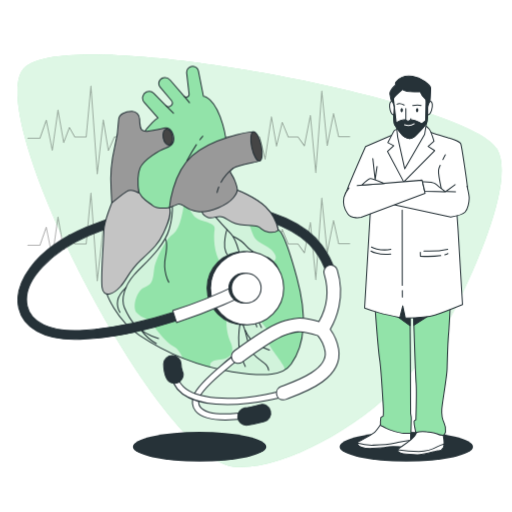
t = 0.00 s
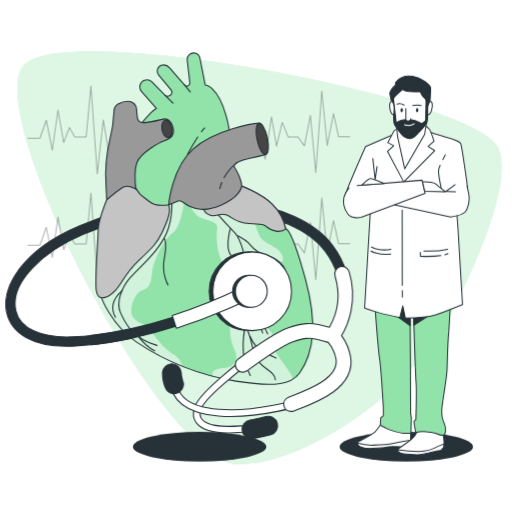
t = 0.23 s
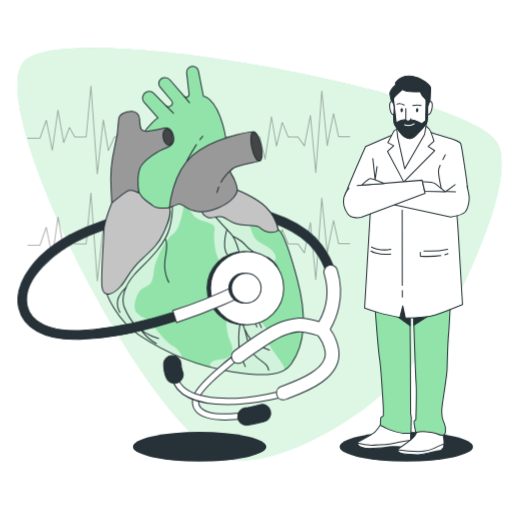
t = 0.49 s
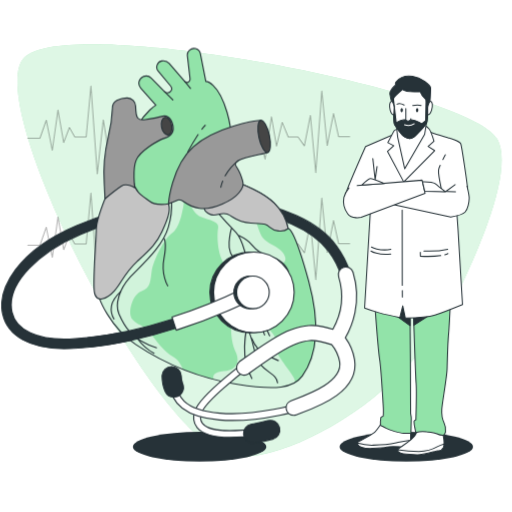
t = 0.75 s
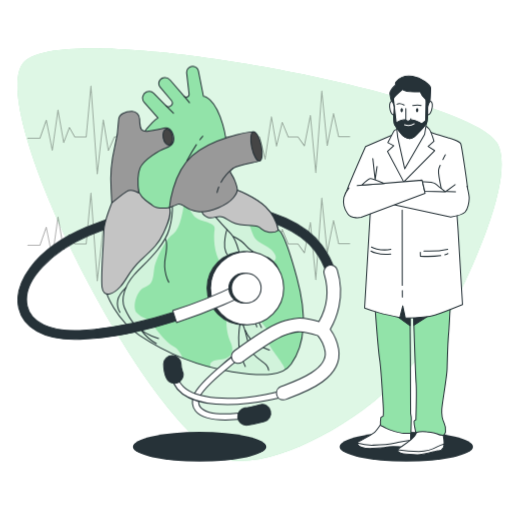
t = 1.05 s
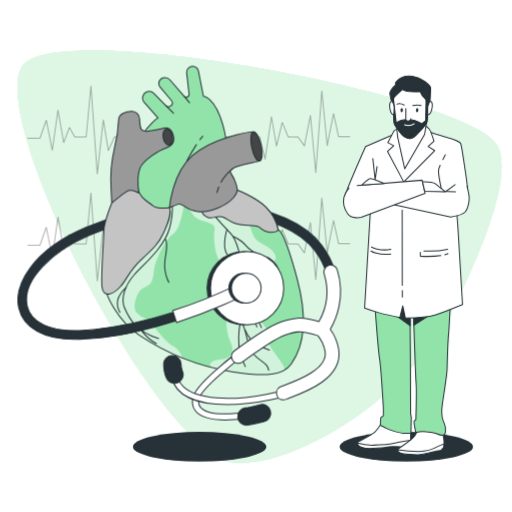
t = 1.20 s

The animated SVG that drew these frames (rendered in a browser with its animation timeline set to each time). Animation: 2 CSS @keyframes rules; one cycle of 1.50 s, repeats indefinitely.

<svg class="animated" id="freepik_stories-cardiologist" xmlns="http://www.w3.org/2000/svg" viewBox="0 0 500 500" version="1.1" xmlns:xlink="http://www.w3.org/1999/xlink" xmlns:svgjs="http://svgjs.com/svgjs"><style>svg#freepik_stories-cardiologist:not(.animated) .animable {opacity: 0;}svg#freepik_stories-cardiologist.animated #freepik--background-simple--inject-51 {animation: 1.5s Infinite  linear floating;animation-delay: 0s;}svg#freepik_stories-cardiologist.animated #freepik--Heart--inject-51 {animation: 1.5s Infinite  linear heartbeat;animation-delay: 0s;}            @keyframes floating {                0% {                    opacity: 1;                    transform: translateY(0px);                }                50% {                    transform: translateY(-10px);                }                100% {                    opacity: 1;                    transform: translateY(0px);                }            }                    @keyframes heartbeat {                0% {                    transform: scale(1);                }                10% {                    transform: scale(1.1);                }                30% {                    transform: scale(1);                }                40% {                    transform: scale(1);                }                50% {                    transform: scale(1.1);                }                60% {                    transform: scale(1);                }                100% {                    transform: scale(1);                }            }        </style><g id="freepik--background-simple--inject-51" class="animable" style="transform-origin: 253.418px 254.699px;"><path d="M312.57,432.43c59.86-31.51,106.93-79.69,134.27-135.88,25.74-52.89,53.93-123,38.79-150.83C459.91,98.36,67.62,23.05,23.86,66s131.78,385.28,206,390C255.32,457.63,284.83,447,312.57,432.43Z" style="fill: rgb(146, 227, 169); transform-origin: 253.418px 254.699px;" id="eliumcra7jo1j" class="animable"></path><g id="elmt01hek1cnq"><path d="M312.57,432.43c59.86-31.51,106.93-79.69,134.27-135.88,25.74-52.89,53.93-123,38.79-150.83C459.91,98.36,67.62,23.05,23.86,66s131.78,385.28,206,390C255.32,457.63,284.83,447,312.57,432.43Z" style="fill: rgb(255, 255, 255); opacity: 0.7; transform-origin: 253.418px 254.699px;" class="animable"></path></g></g><g id="freepik--Shadows--inject-51" class="animable" style="transform-origin: 295.87px 436.23px;"><ellipse cx="396.8" cy="436.23" rx="65.14" ry="14.48" style="fill: rgb(38, 50, 56); transform-origin: 396.8px 436.23px;" id="elq9bs4vrbwok" class="animable"></ellipse><ellipse cx="194.94" cy="436.23" rx="65.14" ry="14.48" style="fill: rgb(38, 50, 56); transform-origin: 194.94px 436.23px;" id="el2zj770z6zw" class="animable"></ellipse></g><g id="freepik--Character--inject-51" class="animable animator-active" style="transform-origin: 396.853px 259.137px;"><path d="M373.22,412.41s-5.28,7.84-7.23,9.53-12.5,7.83-14.86,8.68-2.18,2.33-1.57,3.6,4.17,4,13.95,3.6,10.64-.42,14.27-1.26,13.83-.21,13.83-.21,6.8-.22,8.33-1.91.94-13.77.94-13.77Z" style="fill: rgb(255, 255, 255); stroke: rgb(38, 50, 56); stroke-linecap: round; stroke-linejoin: round; transform-origin: 375.079px 425.135px;" id="els8kk8c79hn8" class="animable"></path><path d="M400.88,429.86c-2.32.28-5.81.8-10.66,1.83-10,2.11-11.11,2.75-25.57,3a48.61,48.61,0,0,1-15.47-2,3.23,3.23,0,0,0,.38,1.55c.61,1.27,4.17,4,13.95,3.6s10.64-.42,14.27-1.27,13.83-.2,13.83-.2,6.8-.22,8.33-1.91C400.47,433.85,400.74,432,400.88,429.86Z" style="fill: rgb(255, 255, 255); stroke: rgb(38, 50, 56); stroke-linecap: round; stroke-linejoin: round; transform-origin: 375.03px 433.87px;" id="elgibhv58zhpp" class="animable"></path><path d="M409.05,416.86a36.52,36.52,0,0,1-3.36,7.63c-2.43,4.23-9.77,8.89-14.08,11.86s-4.14,4.23-1,5.71,15.26,2.12,19.3,1.91,16-3.6,17.73-3.81,3.82.22,5.38-3.17-.2-11.87-.2-11.87-10-7.83-14-8.68S411.23,414.53,409.05,416.86Z" style="fill: rgb(255, 255, 255); stroke: rgb(38, 50, 56); stroke-linecap: round; stroke-linejoin: round; transform-origin: 410.986px 429.727px;" id="elr4s93b866ob" class="animable"></path><path d="M433,437a9.06,9.06,0,0,0,.63-3.41,33.6,33.6,0,0,0-6.56,2.56c-3.66,2.12-8,4.45-18,4.66a144.69,144.69,0,0,1-20.69-1.5c-.49,1.1.32,1.9,2.17,2.76,3.15,1.49,15.26,2.12,19.3,1.91s16-3.6,17.73-3.81S431.48,440.38,433,437Z" style="fill: rgb(255, 255, 255); stroke: rgb(38, 50, 56); stroke-linecap: round; stroke-linejoin: round; transform-origin: 410.935px 438.805px;" id="el3po0x816ypu" class="animable"></path><path d="M366.28,300s3,41.38,4.54,51.33,3.62,48,3.6,49a57.56,57.56,0,0,1-.13,5.86c-.21.58-2.17.78-2.39,1.75a42.47,42.47,0,0,0-.35,7c.17,1,2.13,1.17,5.41,3.12S390.37,423,394.1,423s7.24.39,7.25-.2.24-10.93.31-14-.89-3.9-.64-6.44S400.37,300,400.37,300l3.31,1s2.07,65.19,2.68,73-.22,35.93-.22,35.93-1.78.78-1.8,1.56c-.07,3.48,1.14,7.35,1.73,10.76a28.17,28.17,0,0,1,10.63-.51c3.19.34,7,.57,10,1.8a18.72,18.72,0,0,0,6.15,1.62,4.92,4.92,0,0,0,2.23-3.32,16.59,16.59,0,0,0-1.56-9.37c-1.87-3.9-2.4-6.44-2.06-12.68s5-31.64,5.2-40,1.32-32.79,1.57-35.14,1.61-28.3,1.61-28.3L436,291l-69.8,2.53Z" style="fill: rgb(146, 227, 169); stroke: rgb(38, 50, 56); stroke-linecap: round; stroke-linejoin: round; transform-origin: 403.02px 358.08px;" id="el49cxx96iwj6" class="animable"></path><path d="M381.26,304.13l19.21,13.79h.06c-.09-10.66-.16-17.92-.16-17.92l3.31,1s.22,6.93.54,16.54h0l22.13-14.2-23.49-11.09-16.73.61Z" style="fill: rgb(38, 50, 56); stroke: rgb(38, 50, 56); stroke-linecap: round; stroke-linejoin: round; transform-origin: 403.805px 305.085px;" id="el7d4iz9onxgr" class="animable"></path><path d="M384.14,131.3,357,143.09s-18.59,42-19.1,45.68,3.54,5.36,6.73,7.07,17.62,1.08,17.62,1.08l-6.17,103.87s6.19,2.36,13.89,4.51S390.49,310,390.49,310l2.84-11.37,2.53,12s20.89-.42,28.91-3,26.92-10.29,26.92-10.29l-4.4-73.63-1.15-15.87.86-19.09s9.51-2.14,9.57-4.71S451,142.68,450,140.32s-10.22-5.36-11.29-5.58-21.59-6.65-21.59-6.65S393.71,126.59,384.14,131.3Z" style="fill: rgb(255, 255, 255); stroke: rgb(38, 50, 56); stroke-linecap: round; stroke-linejoin: round; transform-origin: 397.213px 219.246px;" id="elsrj0uaj94ws" class="animable"></path><path d="M389.43,125.73s-3.68.85-4.35,1.71-6.29,11.8-6.29,11.8l5.75,3-6.15,5.57,15.9,29.81L424.47,147l-6.37-4.07,5.71-5.15s-2.8-9.43-4.68-11.79a13.12,13.12,0,0,0-4.23-3.44Z" style="fill: rgb(255, 255, 255); stroke: rgb(38, 50, 56); stroke-linecap: round; stroke-linejoin: round; transform-origin: 401.43px 150.085px;" id="elt2czjcvm4mt" class="animable"></path><polygon points="387.31 124.01 388.38 133.88 395.23 164.76 414.71 131.09 416.46 120.16 386.97 119.94 387.31 124.01" style="fill: rgb(255, 255, 255); stroke: rgb(38, 50, 56); stroke-linecap: round; stroke-linejoin: round; transform-origin: 401.715px 142.35px;" id="elu50jd2lb7ye" class="animable"></polygon><path d="M386.74,82.41s-6.37,5.57-6,9.43a42,42,0,0,0,2.18,8.8l.5,6.43,1.51-.43-.63-10.08,7.67-6.22L405.7,91s4,4.07,5.48,5.15,4.88,3.43,4.88,3.43l1.1,8.36,1.73-.43s.54-4.93.78-5.79.95-13.51.79-16.08-8.82-9.87-17.62-11.15-14.06,3-15.83,5.14S386.74,82.41,386.74,82.41Z" style="fill: rgb(38, 50, 56); stroke: rgb(38, 50, 56); stroke-linecap: round; stroke-linejoin: round; transform-origin: 400.604px 91.0978px;" id="el9vm838reqd8" class="animable"></path><path d="M393.08,87.34s-8.77,7.29-8.81,9.22-.08,22.73,1,24.66,7.08,10.73,10.06,12.44,6,2.15,8.6.22,11-10.72,12.58-13.72.93-22.31.93-22.31,1,1.29-2.34-1.5a17.32,17.32,0,0,1-4.79-6.86S396.68,90.34,393.08,87.34Z" style="fill: rgb(255, 255, 255); stroke: rgb(38, 50, 56); stroke-linecap: round; stroke-linejoin: round; transform-origin: 400.918px 111.243px;" id="elgbhwjfrxi3" class="animable"></path><path d="M417.39,97.85s0,.1,0,.26C417.72,98.27,417.39,97.85,417.39,97.85Z" style="fill: rgb(255, 255, 255); stroke: rgb(38, 50, 56); stroke-linecap: round; stroke-linejoin: round; transform-origin: 417.463px 97.9982px;" id="elv9c0x11o64o" class="animable"></path><path d="M395.28,133.66c3,1.72,6,2.15,8.6.22s11-10.72,12.58-13.72c1.47-2.8,1-19.76.94-22a8.86,8.86,0,0,1-1.47-1l.13,2.5-.41,18.23-3.72,2.78a25.89,25.89,0,0,0-14.12-4.07c-8,.21-10.84,3.43-10.84,3.43l-2.7-23.38c0,1.93-.08,22.73,1,24.66S392.3,132,395.28,133.66Z" style="fill: rgb(38, 50, 56); stroke: rgb(38, 50, 56); stroke-linecap: round; stroke-linejoin: round; transform-origin: 400.894px 115.9px;" id="elcj72x0nn1yw" class="animable"></path><path d="M396.33,106l0,10.94a2.78,2.78,0,0,0,3,1.07,3,3,0,0,0,2-2.15" style="fill: rgb(255, 255, 255); stroke: rgb(38, 50, 56); stroke-linecap: round; stroke-linejoin: round; transform-origin: 398.83px 112.054px;" id="elea02ib18ztl" class="animable"></path><path d="M417.66,104.93s1.22-6.43,2.93-6,2.28,4.07.89,8.57-3.76,4.51-3.76,4.51Z" style="fill: rgb(255, 255, 255); stroke: rgb(38, 50, 56); stroke-linecap: round; stroke-linejoin: round; transform-origin: 419.96px 105.46px;" id="ellglrgsaqsy" class="animable"></path><path d="M385,104.93s-.93-6.44-2.67-6-2.45,4.07-1.26,8.58,3.55,4.5,3.55,4.5Z" style="fill: rgb(255, 255, 255); stroke: rgb(38, 50, 56); stroke-linecap: round; stroke-linejoin: round; transform-origin: 382.74px 105.459px;" id="el93kjd80g8tq" class="animable"></path><path d="M403.07,103s5.18-.86,8.18,0" style="fill: none; stroke: rgb(38, 50, 56); stroke-linecap: round; stroke-linejoin: round; transform-origin: 407.16px 102.809px;" id="elsjw1b6ssavg" class="animable"></path><path d="M394.68,102.57s-4.47-2.36-6.87-.86" style="fill: none; stroke: rgb(38, 50, 56); stroke-linecap: round; stroke-linejoin: round; transform-origin: 391.245px 101.891px;" id="eln2113vu2hk" class="animable"></path><path d="M408.56,107.5c0,1.19-.58,2.15-1.23,2.15s-1.16-1-1.14-2.15.58-2.14,1.24-2.14S408.59,106.32,408.56,107.5Z" style="fill: rgb(38, 50, 56); transform-origin: 407.375px 107.505px;" id="elspo52ofa7vj" class="animable"></path><path d="M393.49,107.5c0,1.18-.57,2.14-1.23,2.14s-1.16-1-1.13-2.14.57-2.14,1.23-2.14S393.52,106.32,393.49,107.5Z" style="fill: rgb(38, 50, 56); transform-origin: 392.31px 107.5px;" id="elzfyeez36bkb" class="animable"></path><path d="M395.11,121.87a10.3,10.3,0,0,0,9.5-1.07" style="fill: none; stroke: rgb(255, 255, 255); stroke-linecap: round; stroke-linejoin: round; transform-origin: 399.86px 121.684px;" id="elep6m6x492d6" class="animable"></path><polyline points="364.1 154.89 366.38 175.39 368.24 162.5" style="fill: none; stroke: rgb(38, 50, 56); stroke-linecap: round; stroke-linejoin: round; transform-origin: 366.17px 165.14px;" id="eltmda72tzlo8" class="animable"></polyline><path d="M429.85,161.41a20.12,20.12,0,0,0-1.54,4.62c-.48,3.7,2.72,18.34,2.72,18.34" style="fill: none; stroke: rgb(38, 50, 56); stroke-linecap: round; stroke-linejoin: round; transform-origin: 429.645px 172.89px;" id="elaw5ktf5zg34" class="animable"></path><path d="M434.91,151.19s-1.1,2-2.4,4.57" style="fill: none; stroke: rgb(38, 50, 56); stroke-linecap: round; stroke-linejoin: round; transform-origin: 433.71px 153.475px;" id="el4wlnow1u529" class="animable"></path><line x1="434.98" y1="187.28" x2="444.44" y2="180.28" style="fill: none; stroke: rgb(38, 50, 56); stroke-linecap: round; stroke-linejoin: round; transform-origin: 439.71px 183.78px;" id="elgpcetm0fpbh" class="animable"></line><path d="M444.87,187.3l-38.95-1.37-22.05,13.66,56.34,12.31s11.21-2,14-4.88,3.94-10,4-13.27-2.09-11.91-2.09-11.91" style="fill: rgb(255, 255, 255); stroke: rgb(38, 50, 56); stroke-linecap: round; stroke-linejoin: round; transform-origin: 421.041px 196.87px;" id="elc29t6u6cgh" class="animable"></path><path d="M348.8,181.26l63.4-5.35,2.94,12.87-62.51,23.36s-9.09,2.15-13.06-3.43a20.18,20.18,0,0,1-3.73-15.87c1-4.5,4.94-9.43,4.94-9.43" style="fill: rgb(255, 255, 255); stroke: rgb(38, 50, 56); stroke-linecap: round; stroke-linejoin: round; transform-origin: 375.318px 194.229px;" id="elffeqbh9u5x6" class="animable"></path><path d="M412.6,177.41s9.69-.21,12.44,1.93,9.94,7.94,9.94,7.94l-20.23-.62Z" style="fill: rgb(255, 255, 255); stroke: rgb(38, 50, 56); stroke-linecap: round; stroke-linejoin: round; transform-origin: 423.79px 182.342px;" id="el756dqc8c976" class="animable"></path><path d="M375.31,179.29s-12-5.08-13.8-4.88-8,6.24-8,6.24Z" style="fill: rgb(255, 255, 255); stroke: rgb(38, 50, 56); stroke-linecap: round; stroke-linejoin: round; transform-origin: 364.41px 177.527px;" id="eloa82o2yqrj" class="animable"></path><line x1="392.89" y1="283.73" x2="392.95" y2="290.03" style="fill: none; stroke: rgb(38, 50, 56); stroke-linecap: round; stroke-linejoin: round; transform-origin: 392.92px 286.88px;" id="el4mrgpldwxxs" class="animable"></line><line x1="392.76" y1="205.06" x2="392.84" y2="278.64" style="fill: none; stroke: rgb(38, 50, 56); stroke-linecap: round; stroke-linejoin: round; transform-origin: 392.8px 241.85px;" id="el9sh8l3nekwb" class="animable"></line><path d="M434.38,248.77a13.89,13.89,0,0,0,3.07-1.16" style="fill: none; stroke: rgb(38, 50, 56); stroke-linecap: round; stroke-linejoin: round; transform-origin: 435.915px 248.19px;" id="el76q8gibdqua" class="animable"></path><path d="M410.45,246.24l.11,3.91s11.39.63,19.89-.6" style="fill: none; stroke: rgb(38, 50, 56); stroke-linecap: round; stroke-linejoin: round; transform-origin: 420.45px 248.276px;" id="eliizh55sclem" class="animable"></path><path d="M414,245.07s13.5.59,23.16-1.75" style="fill: none; stroke: rgb(38, 50, 56); stroke-linecap: round; stroke-linejoin: round; transform-origin: 425.58px 244.228px;" id="el7ondow3lo0b" class="animable"></path><path d="M362.28,245.07s7,4.49,19.33,2.93" style="fill: none; stroke: rgb(38, 50, 56); stroke-linecap: round; stroke-linejoin: round; transform-origin: 371.945px 246.7px;" id="el4n0v26hb60p" class="animable"></path><path d="M362.76,241.16s7.35,4.3,18.95,2.35" style="fill: none; stroke: rgb(38, 50, 56); stroke-linecap: round; stroke-linejoin: round; transform-origin: 372.235px 242.589px;" id="elpywgiblhicg" class="animable"></path></g><g id="freepik--Heartbeats--inject-51" class="animable" style="transform-origin: 184.365px 179.225px;"><g id="el854izvkzt79"><polyline points="27.25 135.01 39 135.01 45.19 117.39 51.07 146.77 56.63 107.49 62.2 139.34 67.77 124.5 73.02 133.78 84.16 133.78 88.8 83.98 94.98 169.96 100.86 117.08 105.81 147.07 111.68 133.78 253.64 133.78 258.9 155.43 265.08 113.98 270.03 142.75 275.6 119.55 281.48 133.78 291.06 133.78 297.25 142.44 303.13 112.75 308.38 168.72 314.26 88.93 319.52 142.13 325.7 110.89 330.65 133.47 341.48 133.47" style="fill: none; stroke: rgb(0, 0, 0); stroke-linecap: round; stroke-linejoin: round; opacity: 0.3; transform-origin: 184.365px 126.97px;" class="animable"></polyline></g><g id="elt2ysfxn45o"><polyline points="27.25 239.53 39 239.53 45.19 221.9 51.07 251.28 56.63 212 62.2 243.85 67.77 229.01 73.02 238.29 84.16 238.29 88.8 188.5 94.98 274.47 100.86 221.59 105.81 251.59 111.68 238.29 253.64 238.29 258.9 259.94 265.08 218.49 270.03 247.26 275.6 224.06 281.48 238.29 291.06 238.29 297.25 246.95 303.13 217.26 308.38 273.24 314.26 193.44 319.52 246.64 325.7 215.4 330.65 237.98 341.48 237.98" style="fill: none; stroke: rgb(0, 0, 0); stroke-linecap: round; stroke-linejoin: round; opacity: 0.3; transform-origin: 184.365px 231.485px;" class="animable"></polyline></g></g><g id="freepik--Heart--inject-51" class="animable" style="transform-origin: 175.039px 240.024px;"><path d="M72.87,331.32c-30,0-50.21-11.24-54.56-30.61-5-22.41,13.4-56.6,65.72-78.68,99.25-41.89,199.27-24.64,230.42,17.76A82.58,82.58,0,0,1,327,264.26l-8.14,2.5a74,74,0,0,0-11.3-21.93c-14.06-19.13-45.43-33-83.94-37-43.36-4.57-91.77,3.26-136.31,22.06-34.58,14.6-66.55,43-60.72,69,3.62,16.12,22.72,25,51.12,23.86,27.79-1.16,58.58-7.1,91.49-17.65l2.6,8.11c-33.64,10.78-65.18,16.85-93.74,18C76.32,331.29,74.58,331.32,72.87,331.32Z" style="fill: rgb(38, 50, 56); stroke: rgb(38, 50, 56); stroke-linecap: round; stroke-linejoin: round; transform-origin: 172.261px 264.647px;" id="elftpva2lpgtw" class="animable"></path><path d="M104,286s8.47,25.4,32.32,41.56A228.18,228.18,0,0,0,226.61,363c34.37,5.39,50,3.34,57.72-7.44s19.24-34.12,5.64-84.14-18.21-46.69-18.21-46.69a43.61,43.61,0,0,0-12.32-22.58c-10.51-10.26-29.24-16.93-29.24-16.93s-7.95,9.49-24.63,9.49-36.17-6.93-48.49-6.41-28.47,16.93-40.79,56.18S104,286,104,286Z" style="fill: rgb(146, 227, 169); transform-origin: 200.134px 275.545px;" id="el5irag709c7h" class="animable"></path><g id="elkmaaz3ns9h"><path d="M261.5,332.15c1.27-3.17,1.9-5.7-1.9-12s-16.46-17.1-17.73-27.23-1.9-17.73,2.54-12,19.63,32.29,21.53,15.83-15.2-32.93-16.47-36.73,22.8,0,19.63-10.13-17.73-10.76-21.53-19.63-3.8-13.3-7.6-15.83c-2.85-1.9-31.07-16.32-48.58-21-2.71-.42-5.43-.91-8.11-1.42a7.66,7.66,0,0,0-4.49.83s7.36,15.25,12.43,19.68,19.63,4.43,18.36,11.4-.63,24.06,5.7,32.29,13.93-1.26,8.23,31,0,43.06,1.9,47.49,4.43,15.2-10.76,16.46c-9.42.79-10.33,4.49-8.75,7.49,6.77,1.76,13.69,3.22,20.71,4.32,26.84,4.21,42.26,3.88,51.4-1.59a7.79,7.79,0,0,0-1.31-4.52C271.63,348.61,260.24,335.31,261.5,332.15Z" style="fill: rgb(255, 255, 255); opacity: 0.58; transform-origin: 228.401px 278.898px;" class="animable"></path></g><g id="elg0bzohobvfn"><path d="M143.09,215.64c-.81,7.33-17.36,24.63-29.06,36C104,284,104,286,104,286s8.47,25.4,32.32,41.56a222.11,222.11,0,0,0,41.89,22c-1.4-3.87-3.95-8.48-8.5-11.08-8.87-5.07-14.57-13.93-20.9-21.53s-10.13-5.7-15.2-11.4,0-22.79,8.24-25.33,7.59-10.13,8.86-18.36,10.81-28.45,17.73-32.93,9.5-20.26,9.5-20.26c2.27-7.37,1.17-14.26-2.89-18.31-6.72-1.29-12.93-2.32-17.95-2.11C148.28,188.72,144.36,204.24,143.09,215.64Z" style="fill: rgb(255, 255, 255); opacity: 0.58; transform-origin: 141.551px 268.891px;" class="animable"></path></g><path d="M104,286s8.47,25.4,32.32,41.56A228.18,228.18,0,0,0,226.61,363c34.37,5.39,50,3.34,57.72-7.44s19.24-34.12,5.64-84.14-18.21-46.69-18.21-46.69a43.61,43.61,0,0,0-12.32-22.58c-10.51-10.26-29.24-16.93-29.24-16.93s-7.95,9.49-24.63,9.49-36.17-6.93-48.49-6.41-28.47,16.93-40.79,56.18S104,286,104,286Z" style="fill: none; stroke: rgb(38, 50, 56); stroke-linecap: round; stroke-linejoin: round; transform-origin: 200.134px 275.545px;" id="elxpy92i0i9zc" class="animable"></path><path d="M208.68,209.85s8.17,9.43,16.74,18.26c4.64,4.78,12.56,25.49,9.51,39.95s-5.33,34.63.76,45.66,4.95,23.59,11.42,31.58,14.46,8.75,15.22,16.36" style="fill: none; stroke: rgb(38, 50, 56); stroke-linecap: round; stroke-linejoin: round; transform-origin: 235.505px 285.755px;" id="elknhdzabrm5" class="animable"></path><path d="M228.08,231s7.74,3.75,11.24,8a30.31,30.31,0,0,0,16.73,10.49c7.74,1.75,14.23,8,16,13.73" style="fill: none; stroke: rgb(38, 50, 56); stroke-linecap: round; stroke-linejoin: round; transform-origin: 250.065px 247.11px;" id="elu43zt55gy8d" class="animable"></path><path d="M261.54,294.68c-.25-2.25-4-10-9.74-14.48s-6.49-10-8.49-13.23-7.74-3.75-7.74-3.75" style="fill: none; stroke: rgb(38, 50, 56); stroke-linecap: round; stroke-linejoin: round; transform-origin: 248.555px 278.95px;" id="el8quniu61aj" class="animable"></path><path d="M231.83,293.18s.75,3.5,10.24,9.24,11,13.23,13.23,17.48" style="fill: none; stroke: rgb(38, 50, 56); stroke-linecap: round; stroke-linejoin: round; transform-origin: 243.565px 306.54px;" id="ely2p6q02gyi" class="animable"></path><path d="M248.06,307.66s1.25,8,2.74,11.49" style="fill: none; stroke: rgb(38, 50, 56); stroke-linecap: round; stroke-linejoin: round; transform-origin: 249.43px 313.405px;" id="elrcn235xztl" class="animable"></path><path d="M235.69,313.72s-2.11,1.18-2.61,15.91a56,56,0,0,0,6.49,28.22" style="fill: none; stroke: rgb(38, 50, 56); stroke-linecap: round; stroke-linejoin: round; transform-origin: 236.307px 335.785px;" id="elupnzrm9jd9m" class="animable"></path><path d="M239.32,322.14a40.49,40.49,0,0,0,5.74,9.49c4,5,15.73,9.24,18,10.24" style="fill: none; stroke: rgb(38, 50, 56); stroke-linecap: round; stroke-linejoin: round; transform-origin: 251.19px 332.005px;" id="elmh50ujg3w88" class="animable"></path><path d="M221.59,224.27s-1.5,3.75-2.24,12.49,3,12.23,3,12.23" style="fill: none; stroke: rgb(38, 50, 56); stroke-linecap: round; stroke-linejoin: round; transform-origin: 220.802px 236.63px;" id="elqmirw4rzexd" class="animable"></path><path d="M167.05,190.7s3.88,13.87-1.67,32.73S139.87,258.37,131,268.35s-13.31,23.3-9.43,32.17,10.54,23.3,33.28,30" style="fill: none; stroke: rgb(38, 50, 56); stroke-linecap: round; stroke-linejoin: round; transform-origin: 144.264px 260.61px;" id="elr7mpj4v0u5" class="animable"></path><path d="M161.5,233.41s2.77,3.33,0,17.75,3.33,24.4,3.33,24.4" style="fill: none; stroke: rgb(38, 50, 56); stroke-linecap: round; stroke-linejoin: round; transform-origin: 162.804px 254.485px;" id="elz9h4xmcjy9" class="animable"></path><path d="M123.23,280.56s-7.21,6.65-8.32,12.75S117.13,305,117.13,305" style="fill: none; stroke: rgb(38, 50, 56); stroke-linecap: round; stroke-linejoin: round; transform-origin: 118.957px 292.78px;" id="elhrzq5d812j" class="animable"></path><path d="M137.65,322.15s6.66,8.88,15,13.32" style="fill: none; stroke: rgb(38, 50, 56); stroke-linecap: round; stroke-linejoin: round; transform-origin: 145.15px 328.81px;" id="elpuhsrq9nni" class="animable"></path><path d="M271.76,224.68a43.61,43.61,0,0,0-12.32-22.58c-10.51-10.26-29.24-16.93-29.24-16.93s-7.95,9.49-24.63,9.49c-1.94,0-3.92-.1-5.91-.26-2.81,4-4.11,8.42-2.3,12.83,0,0,1,3.34,5.9,5.13s8.72-2.56,14.37-.51,7.69,7.18,21,8,13.35.52,16.68,3.59S266.88,228.78,271.76,224.68Z" style="fill: rgb(196, 196, 196); stroke: rgb(38, 50, 56); stroke-linecap: round; stroke-linejoin: round; transform-origin: 234.143px 206.035px;" id="elty8zxj7xmum" class="animable"></path><path d="M109.11,198.24s-7.7,19.51-7.7,27.46-3.07,43.1-1.79,54.65,11.54,6.67,18-.52,8.21-14.88,20.26-26.16S154.78,238,159.65,227.5s8.07-18.75,5.83-24.77-15.07-17.82-27.12-19.87S112.7,185.4,109.11,198.24Z" style="fill: rgb(196, 196, 196); stroke: rgb(38, 50, 56); stroke-linecap: round; stroke-linejoin: round; transform-origin: 132.758px 234.825px;" id="el1xercez9mok" class="animable"></path><path d="M165.48,202.73s-11.2,2.09-16.65-2.22-12.94-7.72-14.53-17.71-3.17-36.77,3.86-49.48,16.12-18.16,16.12-18.16l-13.39-15.11a6.51,6.51,0,0,1,2.27-10.35l.2-.08a6.5,6.5,0,0,1,6.89,1.57L162,103.1a3.67,3.67,0,0,0,5.32-.1h0a3.67,3.67,0,0,0,.1-4.82l-11-13.11a5.68,5.68,0,0,1,3.08-9.2l.22,0a6.8,6.8,0,0,1,6.41,2.32l13.6,15.76a2.8,2.8,0,0,0,3.5.6h0a2.8,2.8,0,0,0,1.42-2.77l-2.34-20.33a5.9,5.9,0,0,1,7-6.51l.23,0a5.93,5.93,0,0,1,4.27,4.59l4.86,24.51s10.89.23,18.84,27.47,1.59,42.9.68,47.21-30,17.48-39.5,24.06A155.55,155.55,0,0,0,165.48,202.73Z" style="fill: rgb(146, 227, 169); stroke: rgb(38, 50, 56); stroke-linecap: round; stroke-linejoin: round; transform-origin: 177.198px 134.032px;" id="elulbs8pp1wod" class="animable"></path><path d="M119.77,110.92a7.64,7.64,0,0,0-4,6.62,126.53,126.53,0,0,1-3.91,26.68,134.3,134.3,0,0,0-3.4,40.17c.23,5,.68,13.85.68,13.85s9.08-7.72,14.3-11.12,12.15,1.41,12.15,1.41S133.4,172.14,136.8,164s19.07-17.47,25.2-19.52,9.08-5.44,7.26-12.25-6.13-8-8.85-7.27-7.72,1.82-15.21,3-8.17-2.27-8.63-7.71c-.12-1.48-.19-2.84-.23-4A7.67,7.67,0,0,0,129,108.7,18.21,18.21,0,0,0,119.77,110.92Z" style="fill: rgb(153, 153, 153); stroke: rgb(38, 50, 56); stroke-linecap: round; stroke-linejoin: round; transform-origin: 138.979px 153.467px;" id="elmkys0ynh08" class="animable"></path><g id="el95qi112g4uk"><ellipse cx="163.81" cy="133.78" rx="4.54" ry="7.94" style="fill: rgb(69, 69, 69); stroke: rgb(38, 50, 56); stroke-linecap: round; stroke-linejoin: round; transform-origin: 163.81px 133.78px; transform: rotate(-10.81deg);" class="animable"></ellipse></g><line x1="162.01" y1="103.1" x2="169.4" y2="110.52" style="fill: none; stroke: rgb(38, 50, 56); stroke-linecap: round; stroke-linejoin: round; transform-origin: 165.705px 106.81px;" id="eljlavn6b8u7h" class="animable"></line><line x1="179.79" y1="93.91" x2="185.05" y2="100.25" style="fill: none; stroke: rgb(38, 50, 56); stroke-linecap: round; stroke-linejoin: round; transform-origin: 182.42px 97.08px;" id="elyh04nqx3q2l" class="animable"></line><path d="M165.48,202.73S168,169.55,187.73,152s55.27-23.31,59.66-23.38c1.46,0,3.79,4.42,3.79,11.35s5.61,15.72,2.33,17.18-20.56,3.6-26,7.25-1.46,3.65,1.82,12,3.65,10.57-1.46,16.77-22.25,15.32-35,13.5-14.59-9.12-19-7.3S165.48,202.73,165.48,202.73Z" style="fill: rgb(153, 153, 153); stroke: rgb(38, 50, 56); stroke-linecap: round; stroke-linejoin: round; transform-origin: 210.009px 167.763px;" id="elvg101kn7ee7" class="animable"></path><path d="M255.09,141.93c1.69,7.88,1,14.71-1.58,15.26s-6-5.39-7.69-13.27-1-14.71,1.57-15.26S253.4,134.05,255.09,141.93Z" style="fill: rgb(69, 69, 69); stroke: rgb(38, 50, 56); stroke-linecap: round; stroke-linejoin: round; transform-origin: 250.455px 142.925px;" id="elhb1cdi7sb24" class="animable"></path><path d="M213.6,182.62a35.74,35.74,0,0,0-1.63,5.31" style="fill: none; stroke: rgb(38, 50, 56); stroke-linecap: round; stroke-linejoin: round; transform-origin: 212.785px 185.275px;" id="elfdtvi8jjqdv" class="animable"></path><path d="M227.48,164.44a43.74,43.74,0,0,0-11.68,13.5" style="fill: none; stroke: rgb(38, 50, 56); stroke-linecap: round; stroke-linejoin: round; transform-origin: 221.64px 171.19px;" id="ela5nhyig0uzu" class="animable"></path><path d="M195.17,136.47a33.67,33.67,0,0,1,2.94-3.45" style="fill: none; stroke: rgb(38, 50, 56); stroke-linecap: round; stroke-linejoin: round; transform-origin: 196.64px 134.745px;" id="elesnhups6h5" class="animable"></path><path d="M182.58,156.87s4.44-8.37,9.2-15.59" style="fill: none; stroke: rgb(38, 50, 56); stroke-linecap: round; stroke-linejoin: round; transform-origin: 187.18px 149.075px;" id="elovxfbgawioi" class="animable"></path><path d="M220.12,410.12c-14.68,0-24.44-2.92-29.14-8.72-3.32-4.11-4-9.57-1.82-15.38,2.31-6.23,11.1-15.83,26.12-28.53,11-9.28,21.45-17,21.56-17l3.59,4.9c-11.34,8.29-41.63,32.14-45.57,42.77-1.41,3.82-1.13,7,.85,9.45,3.1,3.83,13.49,9.52,48.21,4.48l.87,6A174,174,0,0,1,220.12,410.12Z" style="fill: rgb(255, 255, 255); stroke: rgb(38, 50, 56); stroke-linecap: round; stroke-linejoin: round; transform-origin: 216.346px 375.305px;" id="elqjruk65ijio" class="animable"></path><path d="M222.11,395.07c-3.85,0-7.71-.15-11.54-.47-29.06-2.42-43.48-13.41-44.09-33.6l6.08-.19c.34,11.45,5,24.94,38.51,27.74s70.86-8.76,71.23-8.88l1.81,5.81C282.71,385.92,253,395.07,222.11,395.07Z" style="fill: rgb(255, 255, 255); stroke: rgb(38, 50, 56); stroke-linecap: round; stroke-linejoin: round; transform-origin: 225.295px 377.94px;" id="eldokehfofq5e" class="animable"></path><path d="M240.67,415.22a8.51,8.51,0,0,1-1.4-16.91c.07,0,7.1-1.2,14.37-3.11A8.51,8.51,0,0,1,258,411.67c-8.05,2.12-15.58,3.38-15.89,3.43A8.57,8.57,0,0,1,240.67,415.22Z" style="fill: rgb(38, 50, 56); stroke: rgb(38, 50, 56); stroke-linecap: round; stroke-linejoin: round; transform-origin: 248.231px 405.068px;" id="eljzhhk3aesg" class="animable"></path><path d="M170.34,374.33a8.51,8.51,0,0,1-7.75-5c-2.73-6-2.81-13.33-2.81-14.15a8.52,8.52,0,0,1,17,0,21.6,21.6,0,0,0,1.28,7.14,8.53,8.53,0,0,1-7.75,12Zm6.47-19.15h0Z" style="fill: rgb(38, 50, 56); stroke: rgb(38, 50, 56); stroke-linecap: round; stroke-linejoin: round; transform-origin: 169.289px 360.787px;" id="elf3ueuua8sup" class="animable"></path><path d="M322.52,321.61c5.28-9.08,15.14-31.05,6.83-58.07a6.69,6.69,0,0,0-12.79,3.94,59.48,59.48,0,0,1-5.12,46.59c-2.35-.7-5.38-1.51-8.86-2.24-8.73-1.84-15.22-1.91-28.51,2.67-12.45,4.3-42.17,25.88-45.52,28.33a6.69,6.69,0,0,0,7.89,10.8c8.65-6.32,33.05-23.4,42-26.48,10.94-3.77,15.1-3.55,21.39-2.23a93.74,93.74,0,0,1,10.59,2.86,33.33,33.33,0,0,1,7.08,15.34c2.65,17-25.34,27.65-40.37,33.35l-2.86,1.09a6.69,6.69,0,0,0,2.41,12.94,6.79,6.79,0,0,0,2.4-.45l2.79-1.07c18.58-7,53.16-20.15,48.85-47.91A46.07,46.07,0,0,0,322.52,321.61Z" style="fill: rgb(255, 255, 255); stroke: rgb(38, 50, 56); stroke-linecap: round; stroke-linejoin: round; transform-origin: 279.254px 324.659px;" id="eltdnqnhxmr3r" class="animable"></path><path d="M93.93,321.53l1.53,8.39c23.81-2.5,49.41-8.11,76.37-16.75l-2.6-8.11C142.58,313.61,117.33,319.12,93.93,321.53Z" style="fill: rgb(38, 50, 56); stroke: rgb(38, 50, 56); stroke-linecap: round; stroke-linejoin: round; transform-origin: 132.88px 317.49px;" id="elchet3exxx8l" class="animable"></path><g id="elaaecdf0y2xh"><circle cx="238.02" cy="281.36" r="35.78" style="fill: rgb(38, 50, 56); stroke: rgb(38, 50, 56); stroke-linecap: round; stroke-linejoin: round; transform-origin: 238.02px 281.36px; transform: rotate(-45deg);" class="animable"></circle></g><g id="elj25evschse"><circle cx="241.29" cy="281.36" r="35.78" style="fill: rgb(255, 255, 255); stroke: rgb(38, 50, 56); stroke-linecap: round; stroke-linejoin: round; transform-origin: 241.29px 281.36px; transform: rotate(-45deg);" class="animable"></circle></g><path d="M172.39,314.91l-3.71-11.58a458.24,458.24,0,0,0,62.67-25.12L236.92,289C235.83,289.58,209.81,302.91,172.39,314.91Z" style="fill: rgb(255, 255, 255); stroke: rgb(38, 50, 56); stroke-linecap: round; stroke-linejoin: round; transform-origin: 202.8px 296.56px;" id="elu6wbd8w96u" class="animable"></path><circle cx="238.02" cy="281.36" r="14.49" style="fill: rgb(38, 50, 56); stroke: rgb(38, 50, 56); stroke-linecap: round; stroke-linejoin: round; transform-origin: 238.02px 281.36px;" id="el0jlcpd66k56k" class="animable"></circle><circle cx="240.47" cy="281.36" r="14.49" style="fill: rgb(255, 255, 255); stroke: rgb(38, 50, 56); stroke-linecap: round; stroke-linejoin: round; transform-origin: 240.47px 281.36px;" id="elcqm1vnth0ve" class="animable"></circle></g><defs>     <filter id="active" height="200%">         <feMorphology in="SourceAlpha" result="DILATED" operator="dilate" radius="2"></feMorphology>                <feFlood flood-color="#32DFEC" flood-opacity="1" result="PINK"></feFlood>        <feComposite in="PINK" in2="DILATED" operator="in" result="OUTLINE"></feComposite>        <feMerge>            <feMergeNode in="OUTLINE"></feMergeNode>            <feMergeNode in="SourceGraphic"></feMergeNode>        </feMerge>    </filter>    <filter id="hover" height="200%">        <feMorphology in="SourceAlpha" result="DILATED" operator="dilate" radius="2"></feMorphology>                <feFlood flood-color="#ff0000" flood-opacity="0.5" result="PINK"></feFlood>        <feComposite in="PINK" in2="DILATED" operator="in" result="OUTLINE"></feComposite>        <feMerge>            <feMergeNode in="OUTLINE"></feMergeNode>            <feMergeNode in="SourceGraphic"></feMergeNode>        </feMerge>            <feColorMatrix type="matrix" values="0   0   0   0   0                0   1   0   0   0                0   0   0   0   0                0   0   0   1   0 "></feColorMatrix>    </filter></defs></svg>